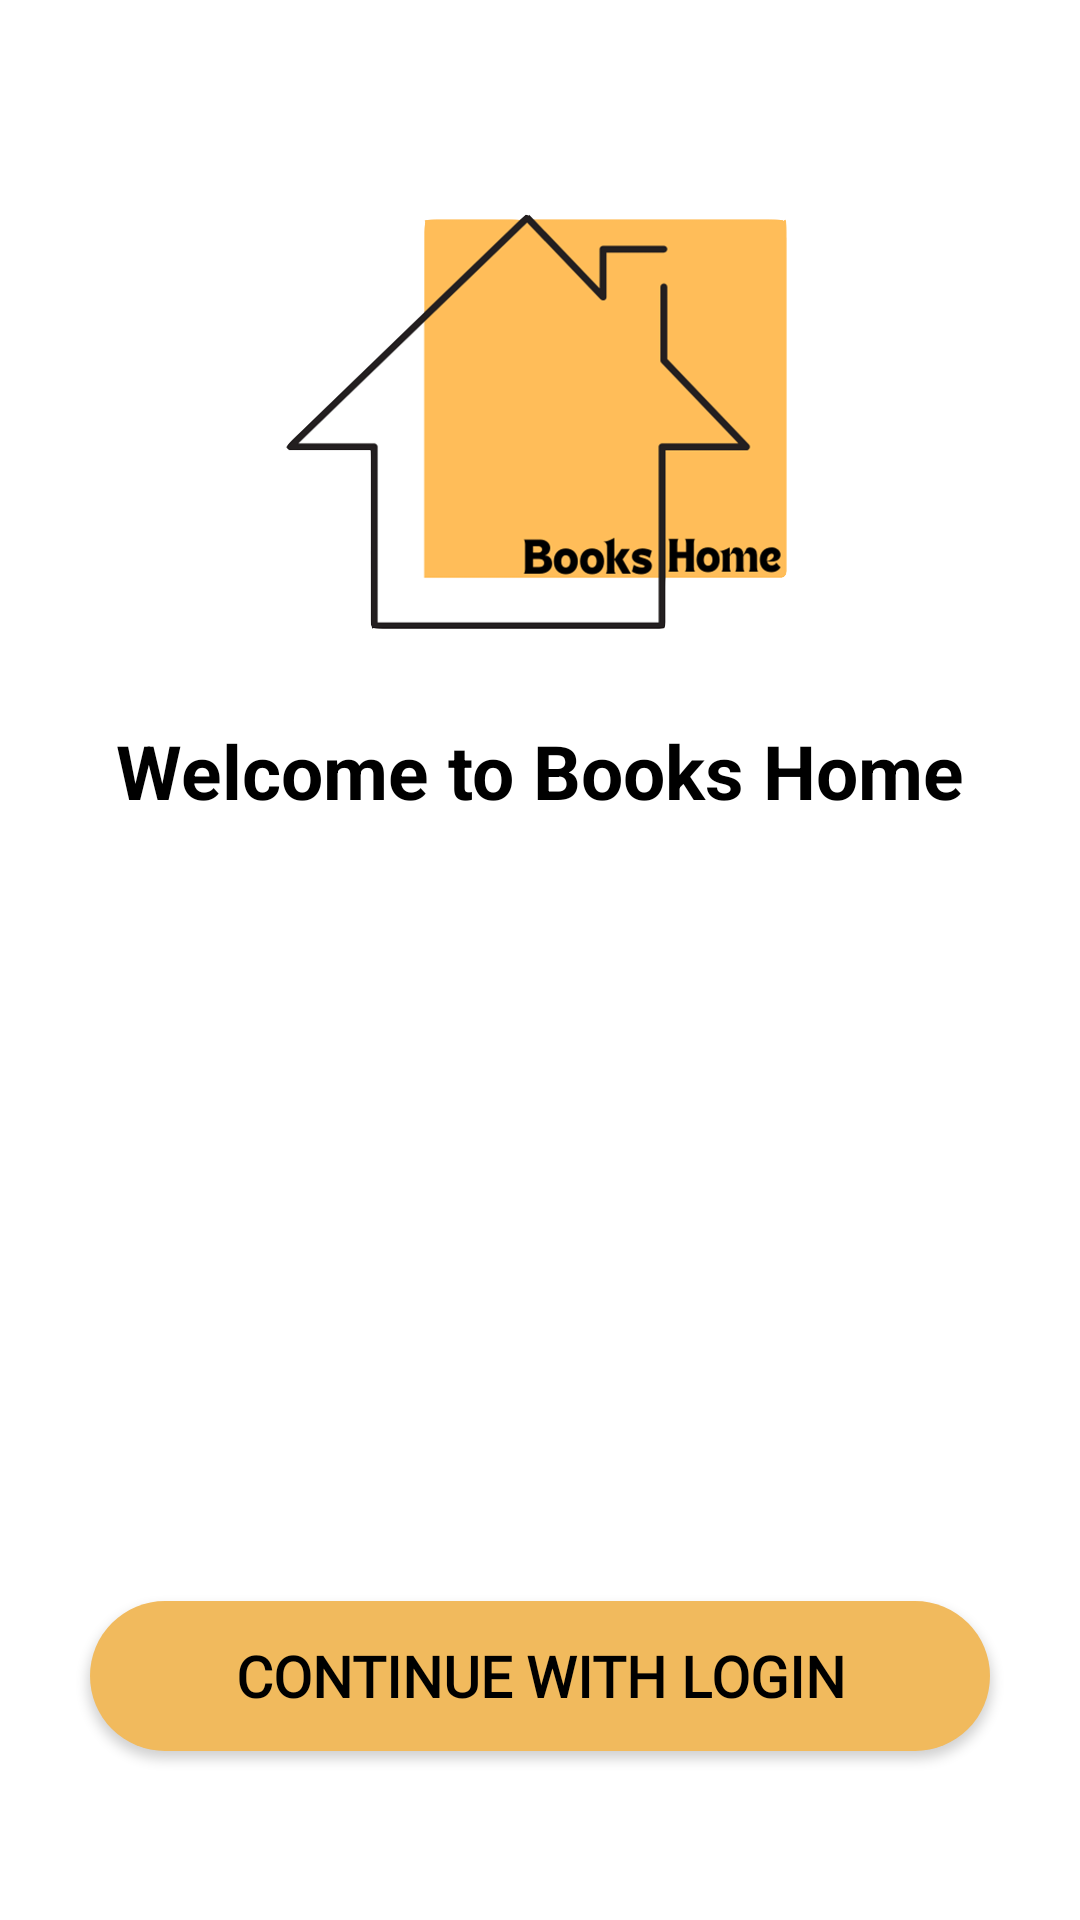

This screen was rendered from an Android layout file. Write that file and the resources it references.
<!-- AndroidManifest.xml: application theme Theme.BoxRoom -->
<!-- res/layout/activity_main.xml -->
<?xml version="1.0" encoding="utf-8"?>
<RelativeLayout xmlns:android="http://schemas.android.com/apk/res/android"
    xmlns:app="http://schemas.android.com/apk/res-auto"
    xmlns:tools="http://schemas.android.com/tools"
    android:layout_width="match_parent"
    android:layout_height="match_parent"
    android:padding="20dp"
    android:background="@drawable/back01"
    tools:context=".MainActivity">


    <ImageView
        android:id="@+id/logo"
        android:layout_width="170dp"
        android:layout_height="170dp"
        android:layout_centerHorizontal="true"
        android:layout_marginTop="40dp"
        android:src="@drawable/logo"
        />

    <TextView
        android:id="@+id/book"
        android:layout_width="wrap_content"
        android:layout_height="wrap_content"
        android:layout_below="@id/logo"
        android:layout_centerHorizontal="true"
        android:layout_marginTop="10dp"
        android:text="Welcome to Books Home"
        android:textSize="25dp"
        android:textStyle="bold"
        android:textColor="@color/black"/>

    <Button
        android:id="@+id/but1"
        android:layout_width="300dp"
        android:layout_height="50dp"
        android:layout_below="@id/book"
        android:layout_centerHorizontal="true"
        android:layout_marginTop="260dp"
        android:background="@drawable/shape2"
        android:fontFamily="@font/balthazar"
        android:text="continue with login"
        android:textColor="@color/black"
        android:textSize="19dp"
        android:textStyle="bold" />





</RelativeLayout>
<!-- resources referenced by this layout -->
<resources>
  <color name="black">#FF000000</color>
  <!-- drawable logo: png bitmap (drawable, 83785 bytes) -->
  <!-- drawable shape2 (drawable-v24) -->
  <?xml version="1.0" encoding="utf-8"?>
  <shape xmlns:android="http://schemas.android.com/apk/res/android"
      android:shape="rectangle">
  
      <corners
          android:radius="50dp"/>
      <solid android:color="#F1BA5D"/>
  
  </shape>
  <style name="Theme.BoxRoom" parent="Theme.MaterialComponents.DayNight.DarkActionBar">
          
          <item name="colorPrimary">#F1BA5D</item>
          <item name="colorPrimaryVariant">@color/purple_700</item>
          <item name="colorOnPrimary">@color/white</item>
          
          <item name="colorSecondary">@color/teal_200</item>
          <item name="colorSecondaryVariant">@color/teal_700</item>
          <item name="colorOnSecondary">@color/black</item>
          
          <item name="android:statusBarColor" tools:targetApi="l">?attr/colorPrimaryVariant</item>
          
      </style>
  <color name="purple_700">#FF3700B3</color>
  <color name="white">#FFFFFFFF</color>
  <color name="teal_200">#FF03DAC5</color>
  <color name="teal_700">#B4EFEBEB</color>
</resources>
